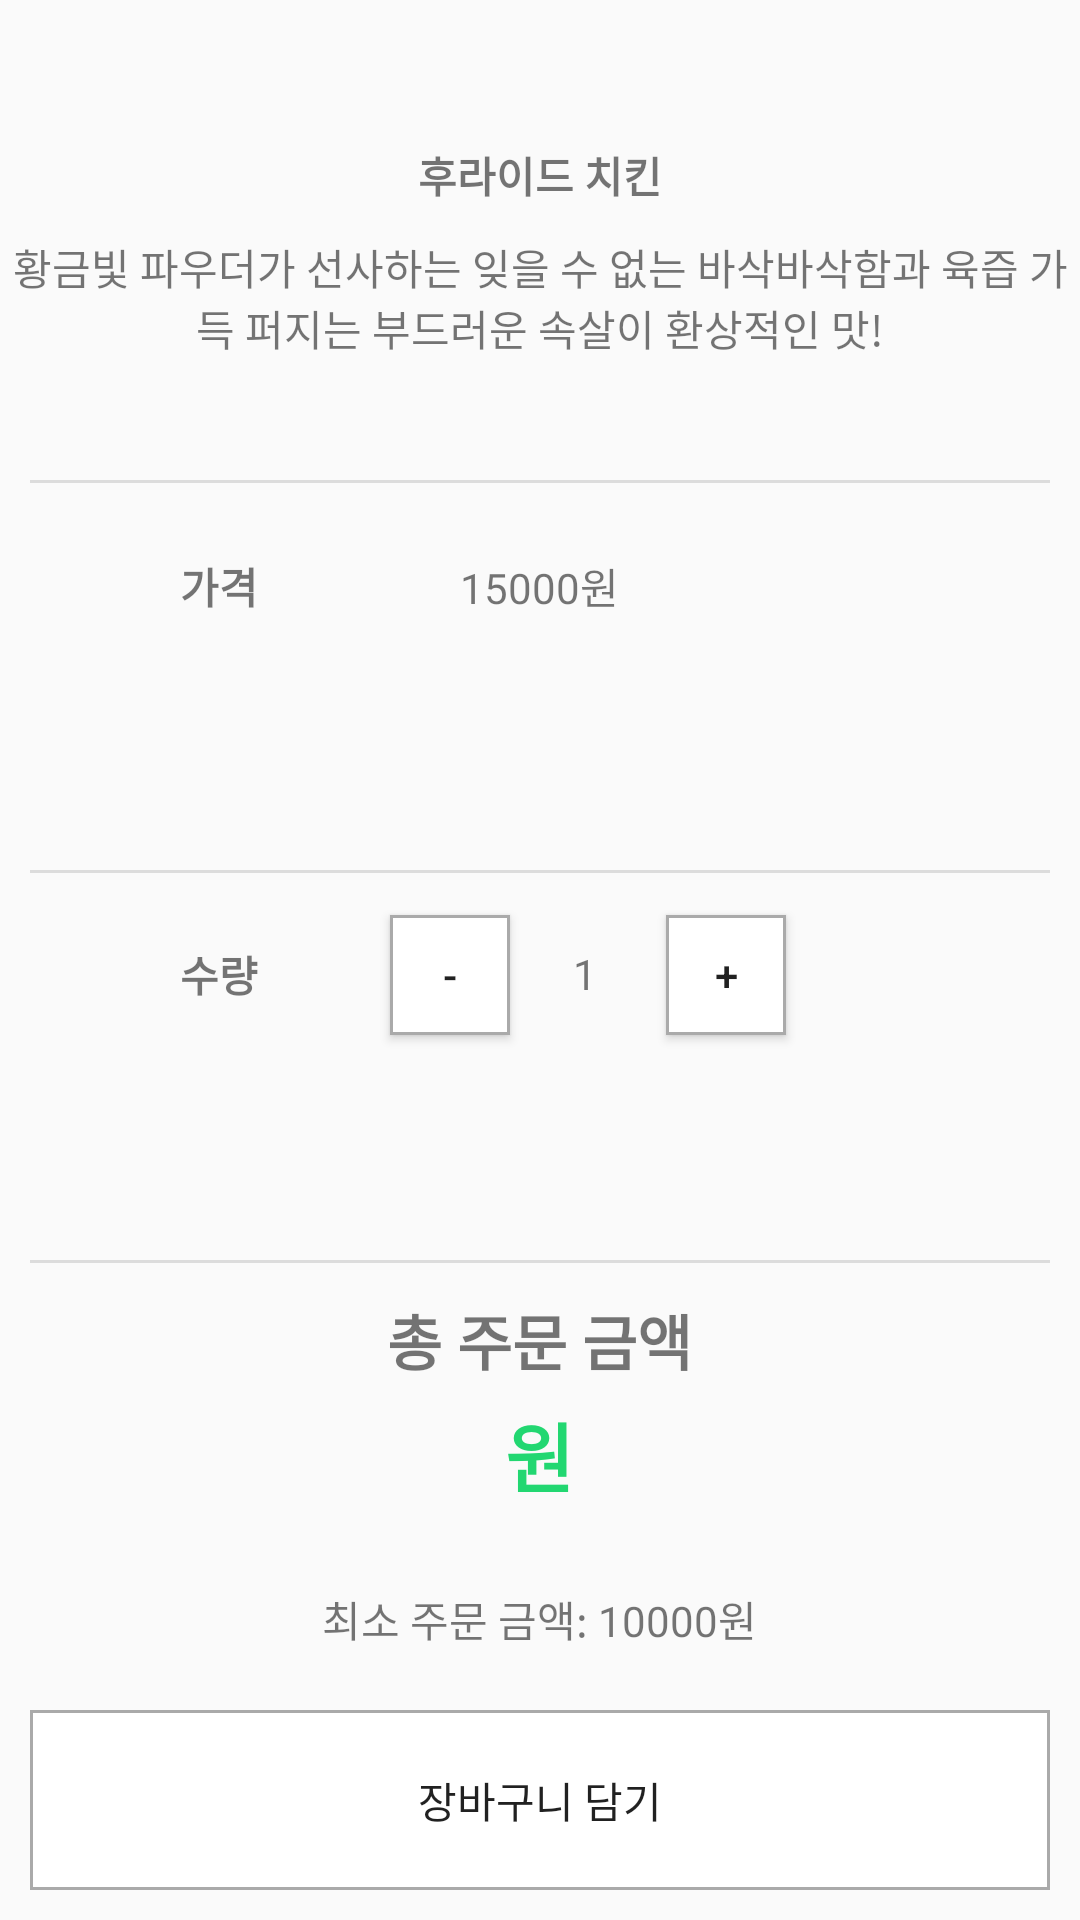

This screen was rendered from an Android layout file. Write that file and the resources it references.
<!-- AndroidManifest.xml: application theme AppTheme -->
<!-- res/layout/order_fried_chicken.xml -->
<?xml version="1.0" encoding="utf-8"?>
<RelativeLayout xmlns:android="http://schemas.android.com/apk/res/android"
    xmlns:app="http://schemas.android.com/apk/res-auto"
    xmlns:tools="http://schemas.android.com/tools"
    android:layout_width="match_parent"
    android:layout_height="match_parent"
    tools:context="skhu.cse.network.omni_stadium.FriedChicken">

    <RelativeLayout
        android:id="@+id/relativeLayout"
        android:layout_width="400dp"
        android:layout_height="150dp"
        android:layout_alignParentTop="true"
        android:layout_alignParentStart="true">

        <TextView
            android:id="@+id/tvfried_name"
            android:layout_width="wrap_content"
            android:layout_height="wrap_content"
            android:layout_centerHorizontal="true"
            android:layout_marginTop="48dp"
            android:text="후라이드 치킨"
            android:textAlignment="center"
            android:textStyle="bold" />

        <TextView
            android:id="@+id/tvfried_info"
            android:layout_width="wrap_content"
            android:layout_height="wrap_content"
            android:layout_below="@+id/tvfried_name"
            android:layout_centerHorizontal="true"
            android:layout_marginTop="10dp"
            android:text="황금빛 파우더가 선사하는 잊을 수 없는 바삭바삭함과 육즙 가득 퍼지는 부드러운 속살이 환상적인 맛!"
            android:textAlignment="center" />


    </RelativeLayout>

    <RelativeLayout
        android:id="@+id/relativeLayout2"
        android:layout_width="match_parent"
        android:layout_height="100dp"
        android:layout_alignParentStart="true"
        android:layout_below="@+id/relativeLayout"
        android:padding="10dp">


        <View
            android:id="@+id/view4"
            style="@style/Divider"
            android:layout_width="match_parent"
            android:layout_height="1dp" />

        <TextView
            android:id="@+id/tvFried_Lprice"
            android:layout_width="wrap_content"
            android:layout_height="wrap_content"
            android:layout_marginLeft="50dp"
            android:layout_marginTop="25dp"
            android:text="가격"
            android:textStyle="bold" />

        <TextView
            android:id="@+id/tvfried_price"
            android:layout_width="wrap_content"
            android:layout_height="wrap_content"
            android:layout_centerHorizontal="true"
            android:layout_marginBottom="25dp"
            android:layout_marginTop="25dp"
            android:text="15000원" />

    </RelativeLayout>

    <RelativeLayout
        android:id="@+id/relativeLayout5"
        android:layout_width="400dp"
        android:layout_height="80dp"
        android:padding="10dp"
        android:layout_centerVertical="true"
        android:layout_alignParentStart="true">

        <View
            android:id="@+id/view2"
            style="@style/Divider"
            android:layout_width="match_parent"
            android:layout_height="1dp"
            android:layout_alignParentTop="true" />

        <TextView
            android:id="@+id/tvfried_Lcount"
            android:layout_width="wrap_content"
            android:layout_height="wrap_content"
            android:layout_alignParentBottom="true"
            android:layout_centerVertical="false"
            android:layout_marginBottom="15dp"
            android:layout_marginLeft="50dp"
            android:layout_marginTop="20dp"
            android:text="수량"
            android:textStyle="bold" />

        <Button
            android:id="@+id/btminus"
            android:layout_width="40dp"
            android:layout_height="40dp"
            android:layout_alignParentBottom="true"
            android:layout_centerVertical="false"
            android:layout_marginBottom="5dp"
            android:layout_marginLeft="120dp"
            android:layout_marginTop="10dp"
            android:background="@drawable/back"
            android:text="-" />

        <Button
            android:id="@+id/btplus"
            android:layout_width="40dp"
            android:layout_height="40dp"
            android:layout_alignBottom="@+id/tvCountinfo"
            android:layout_alignParentBottom="true"
            android:layout_centerVertical="false"
            android:layout_marginBottom="5dp"
            android:layout_marginRight="20dp"
            android:layout_marginStart="12dp"
            android:layout_marginTop="10dp"
            android:layout_toEndOf="@+id/tvCountinfo"
            android:background="@drawable/back"
            android:text="+" />

        <TextView
            android:id="@+id/tvCountinfo"
            android:layout_width="30dp"
            android:layout_height="30dp"
            android:layout_alignParentBottom="true"
            android:layout_centerVertical="false"
            android:layout_marginBottom="5dp"
            android:layout_marginLeft="170dp"
            android:layout_marginTop="20dp"
            android:text="1"
            android:textAlignment="center" />


    </RelativeLayout>


    <RelativeLayout
        android:id="@+id/relativeLayout4"
        android:layout_width="match_parent"
        android:layout_height="150dp"
        android:padding="10dp"
        android:layout_above="@+id/relativeLayout6"
        android:layout_alignParentStart="true">

        <View
            android:id="@+id/view3"
            style="@style/Divider"
            android:layout_width="match_parent"
            android:layout_height="1dp"
            android:layout_alignParentTop="true" />

        <TextView
            android:id="@+id/tvallcount_name"
            android:layout_width="wrap_content"
            android:layout_height="wrap_content"
            android:layout_below="@+id/view3"
            android:layout_centerHorizontal="true"
            android:layout_marginLeft="120dp"
            android:layout_marginTop="11dp"
            android:text="총 주문 금액"
            android:textAlignment="center"
            android:textSize="20dp"
            android:textStyle="bold" />

        <TextView
            android:id="@+id/tvall_price"
            android:layout_width="wrap_content"
            android:layout_height="wrap_content"
            android:layout_centerInParent="true"
            android:layout_marginTop="50dp"
            android:text="원"
            android:textAlignment="center"
            android:textColor="#22d771"
            android:textSize="25dp"
            android:textStyle="bold" />

        <TextView
            android:id="@+id/tvmin_price"
            android:layout_width="wrap_content"
            android:layout_height="wrap_content"
            android:layout_marginLeft="110dp"
            android:text="최소 주문 금액: 10000원"
            android:textAlignment="center"
            android:layout_alignParentBottom="true"
            android:layout_centerHorizontal="true" />

    </RelativeLayout>

    <RelativeLayout
        android:id="@+id/relativeLayout6"
        android:layout_width="match_parent"
        android:layout_height="wrap_content"
        android:layout_alignParentBottom="true"
        android:layout_alignParentStart="true"
        android:padding="10dp">

        <Button
            android:id="@+id/btbasket"
            android:layout_width="match_parent"
            android:layout_height="60dp"
            android:layout_alignParentStart="true"
            android:layout_alignParentTop="true"
            android:background="@drawable/back"
            android:text="장바구니 담기" />

    </RelativeLayout>
    </RelativeLayout>
<!-- resources referenced by this layout -->
<resources>
  <!-- drawable back (drawable) -->
  <?xml version="1.0" encoding="utf-8"?>
  <shape xmlns:android="http://schemas.android.com/apk/res/android" android:shape="rectangle">
   <solid android:color="#ffffff"/>
      <stroke android:width="1dip" android:color="#aaa"/>
  </shape>
  <style name="Divider">
          <item name="android:layout_width">match_parent</item>
          <item name="android:layout_height">1dp</item>
          <item name="android:background">?android:attr/listDivider</item>
      </style>
  <style name="AppTheme" parent="Theme.AppCompat.Light.DarkActionBar">
          
          <item name="colorPrimary">@color/colorPrimary</item>
          <item name="colorPrimaryDark">@color/colorPrimaryDark</item>
          <item name="colorAccent">@android:color/darker_gray</item>
      </style>
  <color name="colorPrimary">@android:color/holo_green_dark</color>
  <color name="colorPrimaryDark">@android:color/holo_green_dark</color>
</resources>
